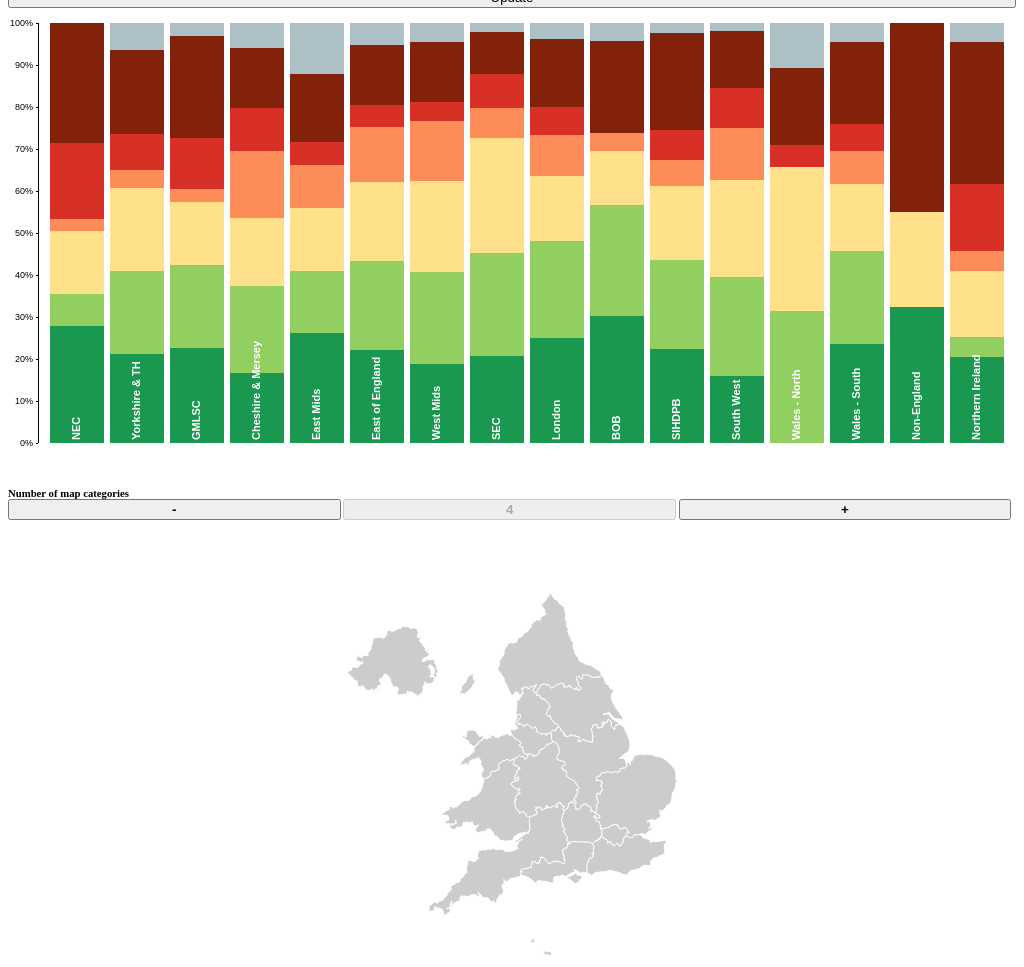
D3 v3 page, settled after 480 driven frames (8 s of simulated time); the page loaded 1 data file(s).


    window.dataLayer = window.dataLayer || [];
    function gtag(){dataLayer.push(arguments);}
    gtag('js', new Date());

    gtag('config', 'G-P4EE3ETVMK');
  
// ── js/app.js
var has_run = false;

var height = 450;

var c_margin = {top: 15, right: 0, bottom: 15, left: 30};
    //m_margin = {top: 0, right: 0, bottom: 0, left: 0};

var c_width = $("#chart").width() - c_margin.left - c_margin.right,
    m_width = $("#map").width(); //- m_margin.left - m_margin.right;

var c_height = height - c_margin.top - c_margin.bottom;
    m_height = height; //- m_margin.top - m_margin.bottom;

var c_x = d3.scale.ordinal()
        .rangeRoundBands([0, c_width], .1);

var c_y = d3.scale.linear()
        .rangeRound([c_height,0]);

var m_categories = 4;

var m_color = d3.scale.linear()
        //.range(["lavender", "#01033A"])
        .range(["beige", "indigo"])
        //.range(["lightgrey", "navy"])
        .domain([0, m_categories - 1]); //fcol.domain([0, data.length - 1]);

var c_color = d3.scale.ordinal()
        //.range(["#d73027", "#fc8d59", "#fee090", "#ffffbf", "#e0f3f8", "#91bfdb", "#4575b4"].reverse());
        //.range(['grey', '#d73027', '#fc8d59', '#fee08b', '#d9ef8b', '#91cf60', '#1a9850'].reverse());
        //.range(['#00B050', '#8ACD43', '#FFC000', '#FF6600', '#C00000', '#82220A', '#ACC0C6']);
        .range(['#ACC0C6', '#82220A', '#d73027', '#fc8d59', '#fee08b', '#91cf60', '#1a9850'].reverse());

var c_yAxis = d3.svg.axis()
        .scale(c_y)
        .orient("left")
        .tickSize(2, 0)
        .ticks(10, "%");

var chart = d3.select("#chart").append("svg")
        .attr("width", c_width + c_margin.left + c_margin.right)
        .attr("height", c_height + c_margin.top + c_margin.bottom)
        //.style("border", "1px solid black")
        .append("g")
        .attr("transform", "translate(" + c_margin.left + "," + c_margin.top + ")");

var map = d3.select("#map").append("svg")
        .attr("width", m_width ) //+ m_margin.left + m_margin.right)
        .attr("height", m_height); // + m_margin.top + m_margin.bottom)
        //.style("background", "lightgrey");
        //.style("border", "1px solid black");

d3.json("data/data.json", function(error, data) {
    var chart_data = data.crosstab,
        map_data = data.map;
    
    var c_placeholders = chart_data.shift();

    var c_keys = d3.keys(c_placeholders);

    c_color.domain(c_keys);

    /*$.each(d3.entries(c_placeholders), function (key, value) {
        $("#scores-form").append()
    });*/

    d3.select("#scores-form").selectAll("p")
            .data(d3.entries(c_placeholders))
            .enter().append("h6").text( function(d){return d.value;}).append("input")
            .attr("type", "text")
            .attr("name", function(d) {
                return d.key;
            })
            .attr("placeholder", "enter mark here")
            .attr("class", "scorebox form-control")
            .style("background-color", function(d){
                return c_color(d.key);
            });

    d3.select("#scores-form")
            .append("input")
            .attr("type", "button")
            .attr("id", "update")
            .attr("class","btn btn-primary navbar-btn")
            .attr("value", "Update");
    
    //console.log(c_keys);
    
    var table = d3.select("#rawdata"),
        thead = table.append("thead"),
        tbody = table.append("tbody");
        
    thead.append("tr")
        .selectAll("th")
        .data([{key:"scn",value:"SCN"}].concat(d3.entries(c_placeholders)))
        .enter()
        .append("th")
        .text(function(d){ return d.value;});
    
    var rows = tbody.selectAll("tr")
            .data(chart_data)
            .enter()
            .append("tr");
    
    var cells = rows.selectAll("td")
            .data(function(d) {return d3.entries(d);})  
            .enter()
            .append("td")
            .html(function(d) {
                if (d.key === "id") return "<b>" + d.value + "</b>";
                return (d.value * 100).toFixed(2) + "%";
            });
    
    chart_data.forEach(function(d, i) {
        y0 = 0;
        d.times = c_keys.map(function(name) {
            return {name: name, y0: y0, y1: y0 += +d[name]};
        });
        d.times.push({name: "c_scn_box", y0: 0, y1: 1});
        d.rank = i;
        d.category = m_categories + 1;
    });
    
    c_y.domain([0, 1]);
    
    c_x.domain(chart_data.map(function(d) {
        return d.id;
    }));
    
    chart.append("g")
            .attr("class", "y axis")
            //.attr("transform", "translate(0," + c_margin.top + ")")
            .call(c_yAxis);
    
    var c_scn = chart.selectAll(".c_scn")
            .data(chart_data)
            .enter()
            .append("g")
            .attr("class", "c_scn")
            .on("mouseover", function(d,i) { highlight("on","map", d);})
            .on("mouseout", function(d,i) { highlight("off","map", d);})
            .attr("transform", function(d) {
                return "translate(" + c_x(d.id) + ",0)";
            });
             
    c_scn.selectAll("rect")
            .data(function(d) {
                return d.times;
            })
            .enter().append("rect")
            .attr("width", c_x.rangeBand())
            .attr("y", function(d) {
                return c_y(d.y1);
            })
            .attr("height", function(d) {
                return c_y(d.y0) - c_y(d.y1);
            })
            .each(function(d) {
                if (d.name === "c_scn_box") {
                    d3.select(this)
                        .attr("class", function(d) {return d.name; });
                } else {
                    d3.select(this)
                        .style("fill", function(d) {return c_color(d.name); });
                }
            });
    
    c_scn.selectAll("text")
            .data(function(d) {
                return [d.id];
            })
            .enter().append("text")
            //.attr("text-anchor", "end")
            .attr("dominant-baseline", "middle")
            .attr("x", -c_height + 3)
            .attr("y", c_x.rangeBand() / 2) //rotate
            .attr("transform", "rotate(-90)")
            .attr("class","label")
            .text(function(d) {
                return d;
            });
            
            
            
    /* var legend = d3.select("#chart").selectAll(".legend")
            .data(color.domain().slice())
            .enter().append("g")
            .attr("class", "legend")
            .attr("transform", function(d, i) {
                return "translate( " + (width.chart + margin.chart.left + 24) + "," + (margin.chart.top + i * (1.1 * y.rangeBand()) + chartarea.node().getBBox().y) + ")";
            });
    legend.append("rect")
            .attr("width", y.rangeBand())
            .attr("height", y.rangeBand())
            .style("fill", color);
    legend.append("text")
            .attr("x", 24)
            .attr("y", y.rangeBand() / 2)
            .attr("dominant-baseline", "middle")
            .text(function(d) {
                return placeholders[d]; 
            }); 
    */
   
    ////map
    var m_projection = d3.geo.mercator()
            .center([-3.2, 52.7])
            //.rotate([4.4, 0])
            //.parallels([50, 60])
            .scale(1900)
            .translate([m_width / 2, m_height / 2]);
    
    var m_path = d3.geo.path()
            .projection(m_projection);
    
    var m_collection = topojson.feature(map_data, map_data.objects.scn);
    
    var m_features = map.selectAll("path")
            .data(m_collection.features)
            .enter().append("path")
            .attr("d", m_path)
            .attr("class", "features");
    
    //extra layer for highlighting
    var m_features_hl = map.selectAll(".features-hl")
            .data(m_collection.features)
            .enter().append("path")
            .attr("d", m_path)
            .attr("class","features-hl")
            .on("mouseover", function(d) { highlight("on","chart", d);})
            .on("mouseout", function(d) { highlight("off","chart", d);});
    
    d3.select("#update").on("click", update);
    d3.select("#less-cat").on("click", function() {catnumber(-1);});
    d3.select("#more-cat").on("click", function() {catnumber(1);});
    
    function catnumber(n) {
        if (!(has_run) || m_categories + n < 2 || m_categories + n > 8 ) return;
        m_categories = m_categories + n;
        m_color.domain([0, m_categories - 1]); //fcol.domain([0, data.length - 1]);
        
        d3.select("#num-cat").html(m_categories);
    
        var categories = {},
            category = -1,
            step = Math.round(chart_data.length / m_categories);
    
        chart_data.map(function(d, i) {
            if (i % step === 0 && category < (m_categories - 1)) {
                category += 1;
            }
            categories[d.id] = category;
            d.category = category + 1;
        });
        
        m_features.transition()
                .duration(1500)
                .delay(function(d, i) {
                    return i * 50;
                })
                .style("fill", function(d) {
                    return m_color(categories[d.id]);
                });
                
    }
    
    function update() {
        has_run = true;
        var newScores = {};
        
        $.each($('#scores-form').serializeArray(), function(i, field) {
            newScores[field.name] = field.value;
        });
        
        chart_data.forEach(function(d) {
            d.rank = c_keys
                    .map(function(name) {
                        return d[name] * newScores[name] * 100;
                    })
                    .reduce(function(a, b) {
                        return a + b;
                    });
            //console.log(d.rank);
        });
        
        chart_data.sort(function(a, b) {
            return a.rank - b.rank;
        });
        
        var categories = {},
            category = -1,
            step = Math.round(chart_data.length / m_categories);
        
        c_x.domain(chart_data.map(function(d, i) {
            if (i % step === 0 && category < (m_categories - 1)) {
                category += 1;
            }
            categories[d.id] = category;
            d.category = category + 1;
            
            return d.id;
        }));
        
        c_scn.transition()
                .duration(1500)
                .delay(function(d, i) {
                    return i * 50;
                })
                .attr("transform", function(d) {
                    return "translate(" +c_x(d.id) + ",0)";
                });
        
         m_features.transition()
                .duration(1500)
                .delay(function(d, i) {
                    return i * 50;
                })
                .style("fill", function(d) {
                    return m_color(categories[d.id]);
                }); 
    }
    
    function highlight(action, where, data) {
        var h_scn,
            id = data.id,
            index,
            cat;
        
            if (where === "chart") {
                data = chart_data.filter(function(d){ return d.id === id; })[0];
            }
        
            if (has_run) {
                //from map
                index = chart_data.length - chart_data.indexOf(data) + "/" + chart_data.length;
                cat = m_categories - data.category + 1;
                //console.log(data);
            } else {
               index = "";
               cat = "";
            }
        
        if (action === "on") {
            // upate show data div
            $("#scn-header").text(data.id);
            var content = "";
            d3.entries(c_placeholders).forEach( function(d){ content += ( "<li class=\"list-group-item dataitem\"><span class=\"badge percentage\">" + (data[d.key] * 100).toFixed(2) + "%</span>" + d.value + "</li>");});
            $("#scn-data").html("<h6><small><ul class=\"list-group\">" + content + "</ul></small></h6>");
            $("#cat-data").html("map category: <b>" + cat + "</b>");
            $("#rank-data").html("rank: <b>" + index + "</b>" );
            
            if (where === "map") {
                h_scn = m_features_hl.filter(function(d){
                    return d.id === id;
                });
                //h_scn.style({"stroke": "#1E90FF", "stroke-opacity": 1});
                h_scn.classed("features-hl-chart-hover", true);
            } else {
                h_scn = c_scn.filter(function(d){
                    return d.id === id;
                }).select(".c_scn_box");
                //h_scn.style("stroke-opacity", 1);
                h_scn.classed("c-scn-box-map-hover", true);                
            }
        } else {
            // update show data div
            
            if (where === "map") {
                h_scn = m_features_hl.filter(function(d){
                    return d.id === id;
                });
                //h_scn.style({"stroke": "#1E90FF", "stroke-opacity": 1});
                h_scn.classed("features-hl-chart-hover", false);                
            } else {
                h_scn = c_scn.filter(function(d){
                    return d.id === id;
                }).select(".c_scn_box");
                //h_scn.style("stroke-opacity", 1);
                h_scn.classed("c-scn-box-map-hover", false);                
            }
        }
        
    }
    
});



### data: data/data.json
{
 "crosstab": [
  {
   "less_1": "Less than 1 month",
   "1_to_3": "Between 1 - 3 months",
   "3_to_6": "More than 3 but less than 6 months",
   "6_to_9": "Between 6 - 9 months",
   "9_to_12": "More than 9 months but less than 1 year",
   "more_12": "1 year or more",
   "cant_remember": "Can't remember"
  },
  {
   "id": "NEC",
   "less_1": 0.2791,
   "1_to_3": 0.07548,
   "3_to_6": 0.151,
   "6_to_9": 0.02798,
   "9_to_12": 0.1815,
   "more_12": 0.285,
   "cant_remember": 0
  },
  {
   "id": "Yorkshire & TH",
   "less_1": 0.2112,
   "1_to_3": 0.1977,
   "3_to_6": 0.1993,
   "6_to_9": 0.04089,
   "9_to_12": 0.08695,
   "more_12": 0.1993,
   "cant_remember": 0.06471
  },
  {
   "id": "GMLSC",
   "less_1": 0.2253,
   "1_to_3": 0.1973,
   "3_to_6": 0.1513,
   "6_to_9": 0.03139,
   "9_to_12": 0.1217,
   "more_12": 0.2416,
   "cant_remember": 0.03139
  },
  {
   "id": "Cheshire & Mersey",
   "less_1": 0.1664,
   "1_to_3": 0.208,
   "3_to_6": 0.1609,
   "6_to_9": 0.1609,
   "9_to_12": 0.1013,
   "more_12": 0.1429,
   "cant_remember": 0.05965
  },
  {
   "id": "East Mids",
   "less_1": 0.2619,
   "1_to_3": 0.1478,
   "3_to_6": 0.1509,
   "6_to_9": 0.1006,
   "9_to_12": 0.05616,
   "more_12": 0.1613,
   "cant_remember": 0.1213
  },
  {
   "id": "East of England",
   "less_1": 0.2217,
   "1_to_3": 0.2111,
   "3_to_6": 0.189,
   "6_to_9": 0.1311,
   "9_to_12": 0.05217,
   "more_12": 0.1427,
   "cant_remember": 0.05217
  },
  {
   "id": "West Mids",
   "less_1": 0.1876,
   "1_to_3": 0.22,
   "3_to_6": 0.2172,
   "6_to_9": 0.1418,
   "9_to_12": 0.04578,
   "more_12": 0.1418,
   "cant_remember": 0.04578
  },
  "... 9 more items"
 ],
 "map": {
  "type": "Topology",
  "objects": {
   "scn": {
    "type": "GeometryCollection",
    "crs": "{... 2 keys}",
    "geometries": "[... 17 items]"
   }
  },
  "arcs": [
   [
    "[... 2 items]",
    "[... 2 items]",
    "[... 2 items]",
    "[... 2 items]",
    "[... 2 items]",
    "[... 2 items]",
    "[... 2 items]",
    "[... 2 items]",
    "... 74 more items"
   ],
   [
    "[... 2 items]",
    "[... 2 items]",
    "[... 2 items]",
    "[... 2 items]",
    "[... 2 items]",
    "[... 2 items]",
    "[... 2 items]",
    "[... 2 items]",
    "... 21 more items"
   ],
   [
    "[... 2 items]",
    "[... 2 items]",
    "[... 2 items]",
    "[... 2 items]",
    "[... 2 items]",
    "[... 2 items]",
    "[... 2 items]",
    "[... 2 items]",
    "... 64 more items"
   ],
   [
    "[... 2 items]",
    "[... 2 items]",
    "[... 2 items]",
    "[... 2 items]",
    "[... 2 items]",
    "[... 2 items]",
    "[... 2 items]",
    "[... 2 items]",
    "... 40 more items"
   ],
   [
    "[... 2 items]",
    "[... 2 items]",
    "[... 2 items]",
    "[... 2 items]",
    "[... 2 items]"
   ],
   [
    "[... 2 items]",
    "[... 2 items]",
    "[... 2 items]",
    "[... 2 items]",
    "[... 2 items]",
    "[... 2 items]",
    "[... 2 items]",
    "[... 2 items]",
    "... 3 more items"
   ],
   [
    "[... 2 items]",
    "[... 2 items]",
    "[... 2 items]",
    "[... 2 items]",
    "[... 2 items]",
    "[... 2 items]",
    "[... 2 items]",
    "[... 2 items]",
    "... 4 more items"
   ],
   [
    "[... 2 items]",
    "[... 2 items]",
    "[... 2 items]",
    "[... 2 items]",
    "[... 2 items]",
    "[... 2 items]",
    "[... 2 items]",
    "[... 2 items]",
    "... 23 more items"
   ],
   "... 46 more items"
  ],
  "transform": {
   "scale": [
    0.0009949,
    0.0006639
   ],
   "translate": [
    -8.177,
    49.17
   ]
  }
 }
}